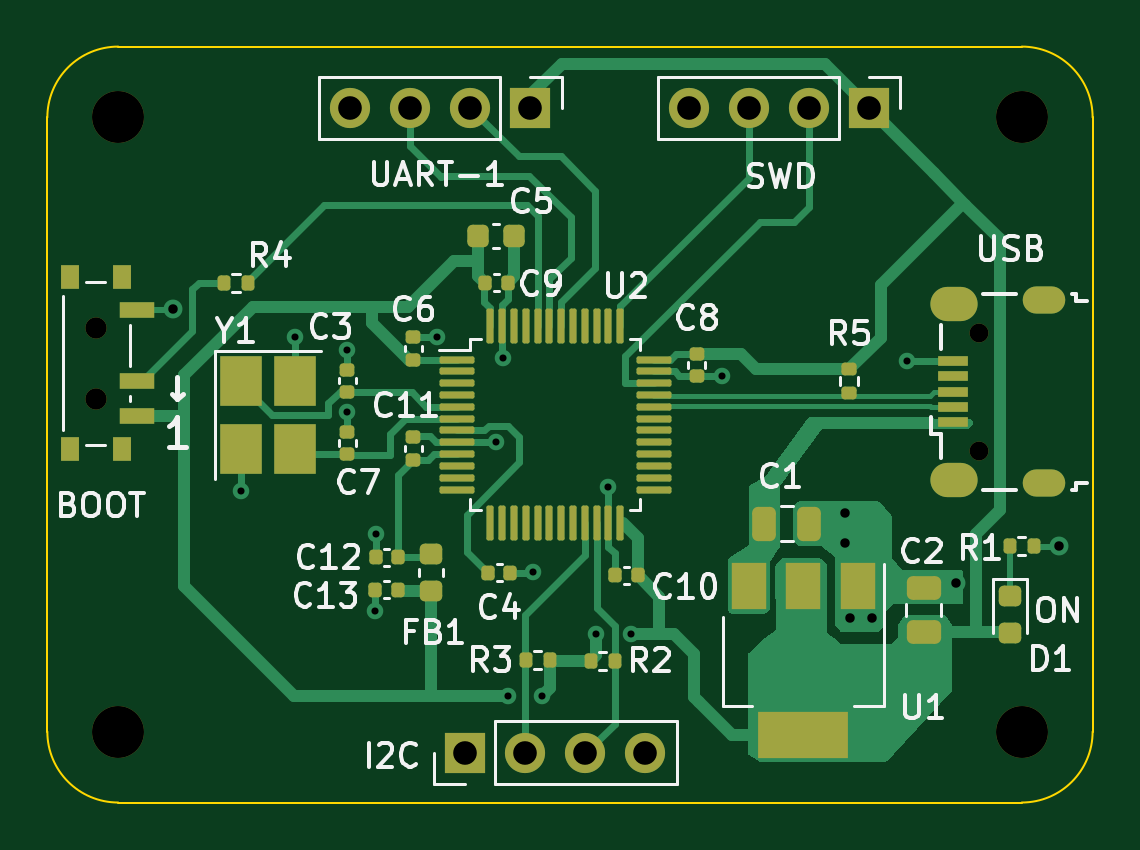
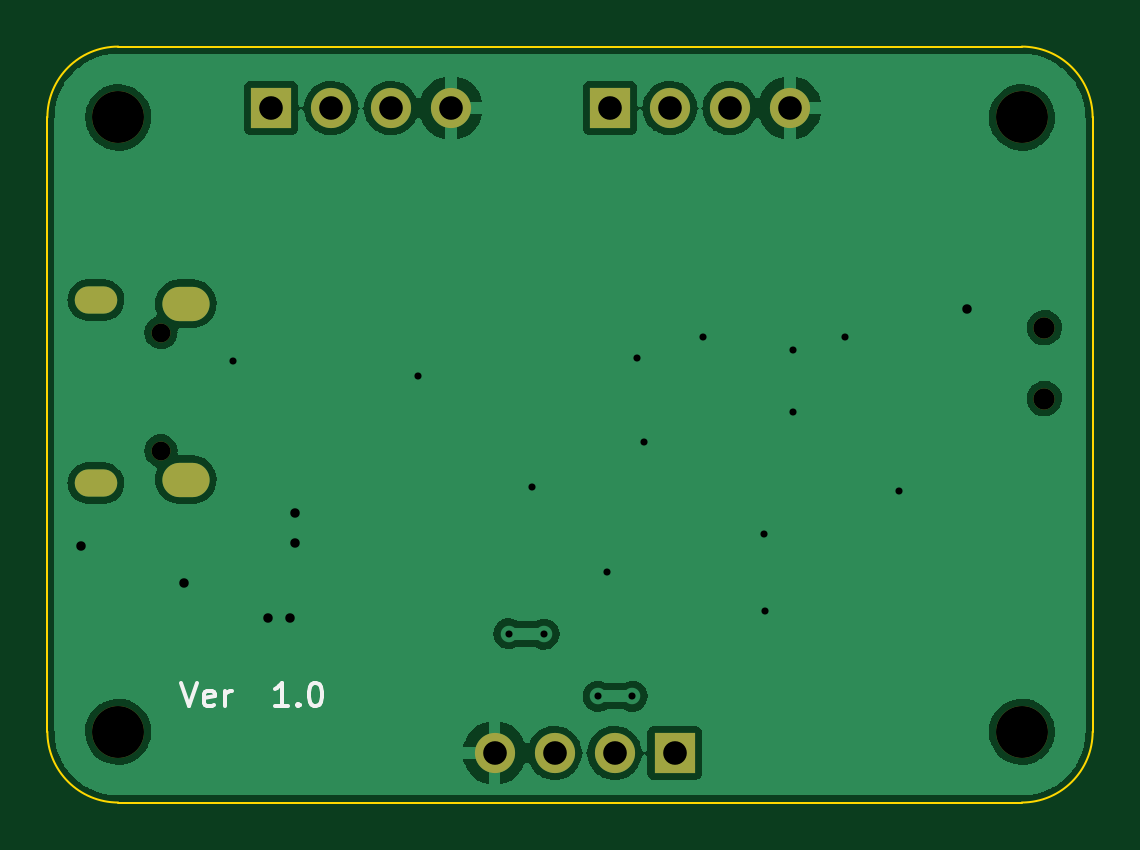
Circuit board: 10 layer files. Board 44.2 x 32.0 mm.
- bottom_copper: Stm32 Tutorial-B_Cu.gbr (65019 bytes)
- bottom_mask: Stm32 Tutorial-B_Mask.gbr (1540 bytes)
- paste: Stm32 Tutorial-B_Paste.gbr (476 bytes)
- bottom_silk: Stm32 Tutorial-B_Silkscreen.gbr (2034 bytes)
- outline: Stm32 Tutorial-Edge_Cuts.gbr (1047 bytes)
- top_copper: Stm32 Tutorial-F_Cu.gbr (27752 bytes)
- top_mask: Stm32 Tutorial-F_Mask.gbr (7104 bytes)
- paste: Stm32 Tutorial-F_Paste.gbr (6061 bytes)
- top_silk: Stm32 Tutorial-F_Silkscreen.gbr (29061 bytes)
- drill: Stm32 Tutorial.drl (1693 bytes)

=== bottom_copper: Stm32 Tutorial-B_Cu.gbr (65019 bytes, source omitted) ===
=== bottom_mask: Stm32 Tutorial-B_Mask.gbr ===
%TF.GenerationSoftware,KiCad,Pcbnew,(6.0.9)*%
%TF.CreationDate,2023-11-06T14:53:44+05:30*%
%TF.ProjectId,Stm32 Tutorial,53746d33-3220-4547-9574-6f7269616c2e,rev?*%
%TF.SameCoordinates,Original*%
%TF.FileFunction,Soldermask,Bot*%
%TF.FilePolarity,Negative*%
%FSLAX46Y46*%
G04 Gerber Fmt 4.6, Leading zero omitted, Abs format (unit mm)*
G04 Created by KiCad (PCBNEW (6.0.9)) date 2023-11-06 14:53:44*
%MOMM*%
%LPD*%
G01*
G04 APERTURE LIST*
%ADD10R,1.700000X1.700000*%
%ADD11O,1.700000X1.700000*%
%ADD12C,2.200000*%
%ADD13C,0.900000*%
%ADD14O,0.800000X0.800000*%
%ADD15O,1.800000X1.150000*%
%ADD16O,2.000000X1.450000*%
G04 APERTURE END LIST*
D10*
%TO.C,J2*%
X151200000Y-102900000D03*
D11*
X153740000Y-102900000D03*
X156280000Y-102900000D03*
X158820000Y-102900000D03*
%TD*%
D10*
%TO.C,J1*%
X153940000Y-75600000D03*
D11*
X151400000Y-75600000D03*
X148860000Y-75600000D03*
X146320000Y-75600000D03*
%TD*%
D12*
%TO.C,H1*%
X136500000Y-76000000D03*
%TD*%
%TO.C,H3*%
X174750000Y-102000000D03*
%TD*%
%TO.C,H4*%
X136500000Y-102000000D03*
%TD*%
D13*
%TO.C,SW1*%
X135545000Y-84900000D03*
X135545000Y-87900000D03*
%TD*%
D14*
%TO.C,J4*%
X172945000Y-85105000D03*
X172945000Y-90105000D03*
D15*
X175695000Y-83730000D03*
X175695000Y-91480000D03*
D16*
X171895000Y-83880000D03*
X171895000Y-91330000D03*
%TD*%
D12*
%TO.C,H2*%
X174750000Y-76000000D03*
%TD*%
D10*
%TO.C,J3*%
X168280000Y-75600000D03*
D11*
X165740000Y-75600000D03*
X163200000Y-75600000D03*
X160660000Y-75600000D03*
%TD*%
M02*

=== paste: Stm32 Tutorial-B_Paste.gbr ===
%TF.GenerationSoftware,KiCad,Pcbnew,(6.0.9)*%
%TF.CreationDate,2023-11-06T14:53:44+05:30*%
%TF.ProjectId,Stm32 Tutorial,53746d33-3220-4547-9574-6f7269616c2e,rev?*%
%TF.SameCoordinates,Original*%
%TF.FileFunction,Paste,Bot*%
%TF.FilePolarity,Positive*%
%FSLAX46Y46*%
G04 Gerber Fmt 4.6, Leading zero omitted, Abs format (unit mm)*
G04 Created by KiCad (PCBNEW (6.0.9)) date 2023-11-06 14:53:44*
%MOMM*%
%LPD*%
G01*
G04 APERTURE LIST*
G04 APERTURE END LIST*
M02*

=== bottom_silk: Stm32 Tutorial-B_Silkscreen.gbr ===
%TF.GenerationSoftware,KiCad,Pcbnew,(6.0.9)*%
%TF.CreationDate,2023-11-06T14:53:44+05:30*%
%TF.ProjectId,Stm32 Tutorial,53746d33-3220-4547-9574-6f7269616c2e,rev?*%
%TF.SameCoordinates,Original*%
%TF.FileFunction,Legend,Bot*%
%TF.FilePolarity,Positive*%
%FSLAX46Y46*%
G04 Gerber Fmt 4.6, Leading zero omitted, Abs format (unit mm)*
G04 Created by KiCad (PCBNEW (6.0.9)) date 2023-11-06 14:53:44*
%MOMM*%
%LPD*%
G01*
G04 APERTURE LIST*
%ADD10C,0.150000*%
G04 APERTURE END LIST*
D10*
X172073809Y-99927380D02*
X171740476Y-100927380D01*
X171407142Y-99927380D01*
X170692857Y-100879761D02*
X170788095Y-100927380D01*
X170978571Y-100927380D01*
X171073809Y-100879761D01*
X171121428Y-100784523D01*
X171121428Y-100403571D01*
X171073809Y-100308333D01*
X170978571Y-100260714D01*
X170788095Y-100260714D01*
X170692857Y-100308333D01*
X170645238Y-100403571D01*
X170645238Y-100498809D01*
X171121428Y-100594047D01*
X170216666Y-100927380D02*
X170216666Y-100260714D01*
X170216666Y-100451190D02*
X170169047Y-100355952D01*
X170121428Y-100308333D01*
X170026190Y-100260714D01*
X169930952Y-100260714D01*
X167550000Y-100927380D02*
X168121428Y-100927380D01*
X167835714Y-100927380D02*
X167835714Y-99927380D01*
X167930952Y-100070238D01*
X168026190Y-100165476D01*
X168121428Y-100213095D01*
X167121428Y-100832142D02*
X167073809Y-100879761D01*
X167121428Y-100927380D01*
X167169047Y-100879761D01*
X167121428Y-100832142D01*
X167121428Y-100927380D01*
X166454761Y-99927380D02*
X166359523Y-99927380D01*
X166264285Y-99975000D01*
X166216666Y-100022619D01*
X166169047Y-100117857D01*
X166121428Y-100308333D01*
X166121428Y-100546428D01*
X166169047Y-100736904D01*
X166216666Y-100832142D01*
X166264285Y-100879761D01*
X166359523Y-100927380D01*
X166454761Y-100927380D01*
X166550000Y-100879761D01*
X166597619Y-100832142D01*
X166645238Y-100736904D01*
X166692857Y-100546428D01*
X166692857Y-100308333D01*
X166645238Y-100117857D01*
X166597619Y-100022619D01*
X166550000Y-99975000D01*
X166454761Y-99927380D01*
M02*

=== outline: Stm32 Tutorial-Edge_Cuts.gbr ===
%TF.GenerationSoftware,KiCad,Pcbnew,(6.0.9)*%
%TF.CreationDate,2023-11-06T14:53:44+05:30*%
%TF.ProjectId,Stm32 Tutorial,53746d33-3220-4547-9574-6f7269616c2e,rev?*%
%TF.SameCoordinates,Original*%
%TF.FileFunction,Profile,NP*%
%FSLAX46Y46*%
G04 Gerber Fmt 4.6, Leading zero omitted, Abs format (unit mm)*
G04 Created by KiCad (PCBNEW (6.0.9)) date 2023-11-06 14:53:44*
%MOMM*%
%LPD*%
G01*
G04 APERTURE LIST*
%TA.AperFunction,Profile*%
%ADD10C,0.100000*%
%TD*%
G04 APERTURE END LIST*
D10*
X177750000Y-76000000D02*
G75*
G03*
X174750000Y-73000000I-3000000J0D01*
G01*
X136500000Y-73000000D02*
G75*
G03*
X133500000Y-76000000I0J-3000000D01*
G01*
X174750000Y-105000000D02*
G75*
G03*
X177750000Y-102000000I0J3000000D01*
G01*
X136500000Y-105000000D02*
X174750000Y-105000000D01*
X133500000Y-102000000D02*
X133500000Y-76000000D01*
X177750000Y-76000000D02*
X177750000Y-102000000D01*
X133500000Y-102000000D02*
G75*
G03*
X136500000Y-105000000I3000000J0D01*
G01*
X136500000Y-73000000D02*
X174750000Y-73000000D01*
M02*

=== top_copper: Stm32 Tutorial-F_Cu.gbr (27752 bytes, source omitted) ===
=== top_mask: Stm32 Tutorial-F_Mask.gbr (7104 bytes, source omitted) ===
=== paste: Stm32 Tutorial-F_Paste.gbr ===
%TF.GenerationSoftware,KiCad,Pcbnew,(6.0.9)*%
%TF.CreationDate,2023-11-06T14:53:44+05:30*%
%TF.ProjectId,Stm32 Tutorial,53746d33-3220-4547-9574-6f7269616c2e,rev?*%
%TF.SameCoordinates,Original*%
%TF.FileFunction,Paste,Top*%
%TF.FilePolarity,Positive*%
%FSLAX46Y46*%
G04 Gerber Fmt 4.6, Leading zero omitted, Abs format (unit mm)*
G04 Created by KiCad (PCBNEW (6.0.9)) date 2023-11-06 14:53:44*
%MOMM*%
%LPD*%
G01*
G04 APERTURE LIST*
G04 Aperture macros list*
%AMRoundRect*
0 Rectangle with rounded corners*
0 $1 Rounding radius*
0 $2 $3 $4 $5 $6 $7 $8 $9 X,Y pos of 4 corners*
0 Add a 4 corners polygon primitive as box body*
4,1,4,$2,$3,$4,$5,$6,$7,$8,$9,$2,$3,0*
0 Add four circle primitives for the rounded corners*
1,1,$1+$1,$2,$3*
1,1,$1+$1,$4,$5*
1,1,$1+$1,$6,$7*
1,1,$1+$1,$8,$9*
0 Add four rect primitives between the rounded corners*
20,1,$1+$1,$2,$3,$4,$5,0*
20,1,$1+$1,$4,$5,$6,$7,0*
20,1,$1+$1,$6,$7,$8,$9,0*
20,1,$1+$1,$8,$9,$2,$3,0*%
G04 Aperture macros list end*
%ADD10R,1.500000X2.000000*%
%ADD11R,3.800000X2.000000*%
%ADD12RoundRect,0.135000X-0.185000X0.135000X-0.185000X-0.135000X0.185000X-0.135000X0.185000X0.135000X0*%
%ADD13RoundRect,0.140000X0.170000X-0.140000X0.170000X0.140000X-0.170000X0.140000X-0.170000X-0.140000X0*%
%ADD14RoundRect,0.135000X-0.135000X-0.185000X0.135000X-0.185000X0.135000X0.185000X-0.135000X0.185000X0*%
%ADD15RoundRect,0.250000X-0.250000X-0.475000X0.250000X-0.475000X0.250000X0.475000X-0.250000X0.475000X0*%
%ADD16RoundRect,0.140000X0.140000X0.170000X-0.140000X0.170000X-0.140000X-0.170000X0.140000X-0.170000X0*%
%ADD17RoundRect,0.140000X-0.170000X0.140000X-0.170000X-0.140000X0.170000X-0.140000X0.170000X0.140000X0*%
%ADD18RoundRect,0.135000X0.135000X0.185000X-0.135000X0.185000X-0.135000X-0.185000X0.135000X-0.185000X0*%
%ADD19RoundRect,0.075000X-0.662500X-0.075000X0.662500X-0.075000X0.662500X0.075000X-0.662500X0.075000X0*%
%ADD20RoundRect,0.075000X-0.075000X-0.662500X0.075000X-0.662500X0.075000X0.662500X-0.075000X0.662500X0*%
%ADD21RoundRect,0.140000X-0.140000X-0.170000X0.140000X-0.170000X0.140000X0.170000X-0.140000X0.170000X0*%
%ADD22RoundRect,0.225000X-0.225000X-0.250000X0.225000X-0.250000X0.225000X0.250000X-0.225000X0.250000X0*%
%ADD23RoundRect,0.218750X-0.256250X0.218750X-0.256250X-0.218750X0.256250X-0.218750X0.256250X0.218750X0*%
%ADD24RoundRect,0.250000X0.475000X-0.250000X0.475000X0.250000X-0.475000X0.250000X-0.475000X-0.250000X0*%
%ADD25R,0.800000X1.000000*%
%ADD26R,1.500000X0.700000*%
%ADD27R,1.300000X0.450000*%
%ADD28R,1.800000X2.100000*%
G04 APERTURE END LIST*
D10*
%TO.C,U1*%
X167800000Y-95850000D03*
X165500000Y-95850000D03*
D11*
X165500000Y-102150000D03*
D10*
X163200000Y-95850000D03*
%TD*%
D12*
%TO.C,R5*%
X167450000Y-86650000D03*
X167450000Y-87670000D03*
%TD*%
D13*
%TO.C,C6*%
X149000000Y-86260000D03*
X149000000Y-85300000D03*
%TD*%
%TO.C,C11*%
X149000000Y-90480000D03*
X149000000Y-89520000D03*
%TD*%
D14*
%TO.C,R4*%
X140980000Y-83000000D03*
X142000000Y-83000000D03*
%TD*%
D15*
%TO.C,C1*%
X163850000Y-93200000D03*
X165750000Y-93200000D03*
%TD*%
D14*
%TO.C,R1*%
X174240000Y-94150000D03*
X175260000Y-94150000D03*
%TD*%
D13*
%TO.C,C3*%
X146200000Y-87630000D03*
X146200000Y-86670000D03*
%TD*%
D16*
%TO.C,C12*%
X148355000Y-94625000D03*
X147395000Y-94625000D03*
%TD*%
D17*
%TO.C,C8*%
X161000000Y-86000000D03*
X161000000Y-86960000D03*
%TD*%
D18*
%TO.C,R3*%
X154775000Y-98975000D03*
X153755000Y-98975000D03*
%TD*%
D19*
%TO.C,U2*%
X150837500Y-86250000D03*
X150837500Y-86750000D03*
X150837500Y-87250000D03*
X150837500Y-87750000D03*
X150837500Y-88250000D03*
X150837500Y-88750000D03*
X150837500Y-89250000D03*
X150837500Y-89750000D03*
X150837500Y-90250000D03*
X150837500Y-90750000D03*
X150837500Y-91250000D03*
X150837500Y-91750000D03*
D20*
X152250000Y-93162500D03*
X152750000Y-93162500D03*
X153250000Y-93162500D03*
X153750000Y-93162500D03*
X154250000Y-93162500D03*
X154750000Y-93162500D03*
X155250000Y-93162500D03*
X155750000Y-93162500D03*
X156250000Y-93162500D03*
X156750000Y-93162500D03*
X157250000Y-93162500D03*
X157750000Y-93162500D03*
D19*
X159162500Y-91750000D03*
X159162500Y-91250000D03*
X159162500Y-90750000D03*
X159162500Y-90250000D03*
X159162500Y-89750000D03*
X159162500Y-89250000D03*
X159162500Y-88750000D03*
X159162500Y-88250000D03*
X159162500Y-87750000D03*
X159162500Y-87250000D03*
X159162500Y-86750000D03*
X159162500Y-86250000D03*
D20*
X157750000Y-84837500D03*
X157250000Y-84837500D03*
X156750000Y-84837500D03*
X156250000Y-84837500D03*
X155750000Y-84837500D03*
X155250000Y-84837500D03*
X154750000Y-84837500D03*
X154250000Y-84837500D03*
X153750000Y-84837500D03*
X153250000Y-84837500D03*
X152750000Y-84837500D03*
X152250000Y-84837500D03*
%TD*%
D16*
%TO.C,C10*%
X158485000Y-95375000D03*
X157525000Y-95375000D03*
%TD*%
D21*
%TO.C,C9*%
X152020000Y-83000000D03*
X152980000Y-83000000D03*
%TD*%
D22*
%TO.C,C5*%
X151725000Y-81000000D03*
X153275000Y-81000000D03*
%TD*%
D13*
%TO.C,C7*%
X146200000Y-90260000D03*
X146200000Y-89300000D03*
%TD*%
D23*
%TO.C,D1*%
X174250000Y-96250000D03*
X174250000Y-97825000D03*
%TD*%
D24*
%TO.C,C2*%
X170600000Y-97800000D03*
X170600000Y-95900000D03*
%TD*%
D16*
%TO.C,C13*%
X148330000Y-96000000D03*
X147370000Y-96000000D03*
%TD*%
D23*
%TO.C,FB1*%
X149725000Y-94475000D03*
X149725000Y-96050000D03*
%TD*%
D14*
%TO.C,R2*%
X156500000Y-99000000D03*
X157520000Y-99000000D03*
%TD*%
D25*
%TO.C,SW1*%
X134445000Y-82750000D03*
X134445000Y-90050000D03*
X136655000Y-90050000D03*
X136655000Y-82750000D03*
D26*
X137305000Y-84150000D03*
X137305000Y-87150000D03*
X137305000Y-88650000D03*
%TD*%
D21*
%TO.C,C4*%
X152145000Y-95275000D03*
X153105000Y-95275000D03*
%TD*%
D27*
%TO.C,J4*%
X171845000Y-88905000D03*
X171845000Y-88255000D03*
X171845000Y-87605000D03*
X171845000Y-86955000D03*
X171845000Y-86305000D03*
%TD*%
D28*
%TO.C,Y1*%
X141700000Y-87150000D03*
X141700000Y-90050000D03*
X144000000Y-90050000D03*
X144000000Y-87150000D03*
%TD*%
M02*

=== top_silk: Stm32 Tutorial-F_Silkscreen.gbr (29061 bytes, source omitted) ===
=== drill: Stm32 Tutorial.drl ===
M48
; DRILL file {KiCad (6.0.9)} date Mon Nov  6 14:53:35 2023
; FORMAT={-:-/ absolute / metric / decimal}
; #@! TF.CreationDate,2023-11-06T14:53:35+05:30
; #@! TF.GenerationSoftware,Kicad,Pcbnew,(6.0.9)
; #@! TF.FileFunction,MixedPlating,1,2
FMAT,2
METRIC
; #@! TA.AperFunction,Plated,PTH,ViaDrill
T1C0.300
; #@! TA.AperFunction,Plated,PTH,ViaDrill
T2C0.400
; #@! TA.AperFunction,Plated,PTH,ComponentDrill
T3C0.550
; #@! TA.AperFunction,Plated,PTH,ComponentDrill
T4C0.850
; #@! TA.AperFunction,Plated,PTH,ComponentDrill
T5C1.000
; #@! TA.AperFunction,NonPlated,NPTH,ComponentDrill
T6C0.800
; #@! TA.AperFunction,NonPlated,NPTH,ComponentDrill
T7C0.900
; #@! TA.AperFunction,NonPlated,NPTH,ComponentDrill
T8C2.200
%
G90
G05
T1
X141.7Y-91.8
X144.0Y-85.3
X146.2Y-85.85
X146.2Y-88.459
X147.35Y-96.9
X147.4Y-93.625
X149.975Y-85.3
X152.475Y-89.75
X152.8Y-86.175
X152.99Y-100.5
X154.05Y-95.25
X154.439Y-100.5
X156.725Y-97.875
X157.25Y-91.625
X158.219Y-97.85
X162.05Y-86.95
X169.875Y-86.3
T2
X138.825Y-84.125
X167.25Y-92.75
X167.25Y-94.0
X167.5Y-97.2
X168.4Y-97.2
X171.95Y-95.7
X176.325Y-94.15
T5
X146.32Y-75.6
X148.86Y-75.6
X151.2Y-102.9
X151.4Y-75.6
X153.74Y-102.9
X153.94Y-75.6
X156.28Y-102.9
X158.82Y-102.9
X160.66Y-75.6
X163.2Y-75.6
X165.74Y-75.6
X168.28Y-75.6
T6
X172.945Y-85.105
X172.945Y-90.105
T7
X135.545Y-84.9
X135.545Y-87.9
T8
X136.5Y-76.0
X136.5Y-102.0
X174.75Y-76.0
X174.75Y-102.0
T3
G00X175.37Y-83.73
M15
G01X176.02Y-83.73
M16
G05
G00X175.37Y-91.48
M15
G01X176.02Y-91.48
M16
G05
T4
G00X171.62Y-83.88
M15
G01X172.17Y-83.88
M16
G05
G00X171.62Y-91.33
M15
G01X172.17Y-91.33
M16
G05
T0
M30

